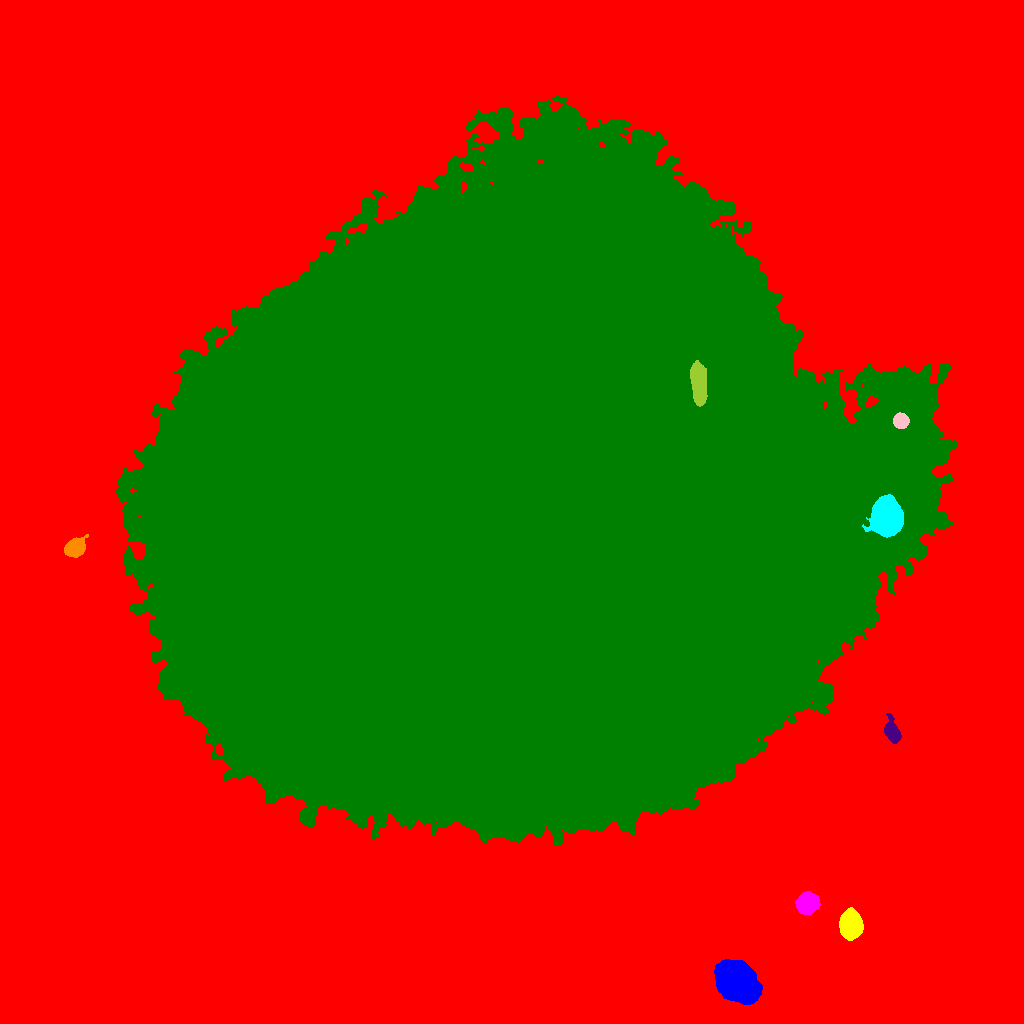

The table this chart was drawn from, first rows:
ID, X, Y, A, B, theta, total_flux, mu_max, mu_median, mu_mean, R_fwhm, R_e, R10, R90, x_start, x_end, y_start, y_end, area, greylevel
0, 526.3, 516.8, 336.6, 316.4, 0.4126, 14816826, 119.0, 22.0, 23.48, 13.11, 247.4, 99.75, 384.6, 0, 1023, 0, 1023, 631122, 23.48
1, 737, 41.9, 10.89, 7.853, -0.8212, 44343, 64.0, 24.0, 26.7, 14.17, 11.95, 4.853, 18.92, 714, 762, 19, 64, 1661, 72.7
2, 850.7, 98.97, 6.152, 4.568, -1.549, 27275, 122.0, 36.0, 44.35, 7.777, 6.77, 2.706, 11.01, 839, 863, 83, 116, 615, 90.35
3, 807.2, 120.5, 4.971, 4.605, 0.3734, 9879, 53.0, 19.0, 21.86, 7.092, 6.129, 2.459, 9.837, 795, 820, 109, 132, 452, 67.86
4, 513.6, 511.9, 163.6, 141.5, 0.2955, 17223628, 169.0, 40.0, 41.81, 71.11, 195.8, 75.47, 303.9, 116, 957, 178, 927, 411917, 86.81
5, 892.5, 291.1, 5.135, 3.106, -1.129, 2092, 17.0, 5.0, 6.517, 5.971, 4.886, 1.954, 7.838, 884, 901, 280, 310, 321, 56.52
6, 74.38, 475.9, 4.872, 3.67, 0.4861, 3319, 25.0, 8.0, 9.068, 6.05, 5.352, 2.111, 8.63, 64, 88, 466, 489, 366, 70.07
7, 886.8, 507, 8.22, 6.162, -1.523, 67527, 160.0, 44.0, 57.76, 10.45, 8.885, 3.7, 14.76, 862, 903, 486, 529, 1169, 151.8
8, 900.6, 602.9, 3.326, 3.222, -1.352, 2140, 24.0, 8.0, 9.727, 5.293, 4.222, 1.693, 6.699, 893, 909, 595, 611, 220, 102.7
9, 698.5, 641.2, 9.487, 3.392, -1.489, 6393, 27.0, 9.0, 10.25, 7.548, 7.114, 2.764, 11.52, 690, 707, 617, 663, 624, 136.2
10, 112.5, 1020, 2.83, 2.337, 0.4489, 997.0, 22.0, 9.0, 9.147, 3.742, 3.09, 1.128, 4.918, 107, 120, 1014, 1023, 109, 56.15
